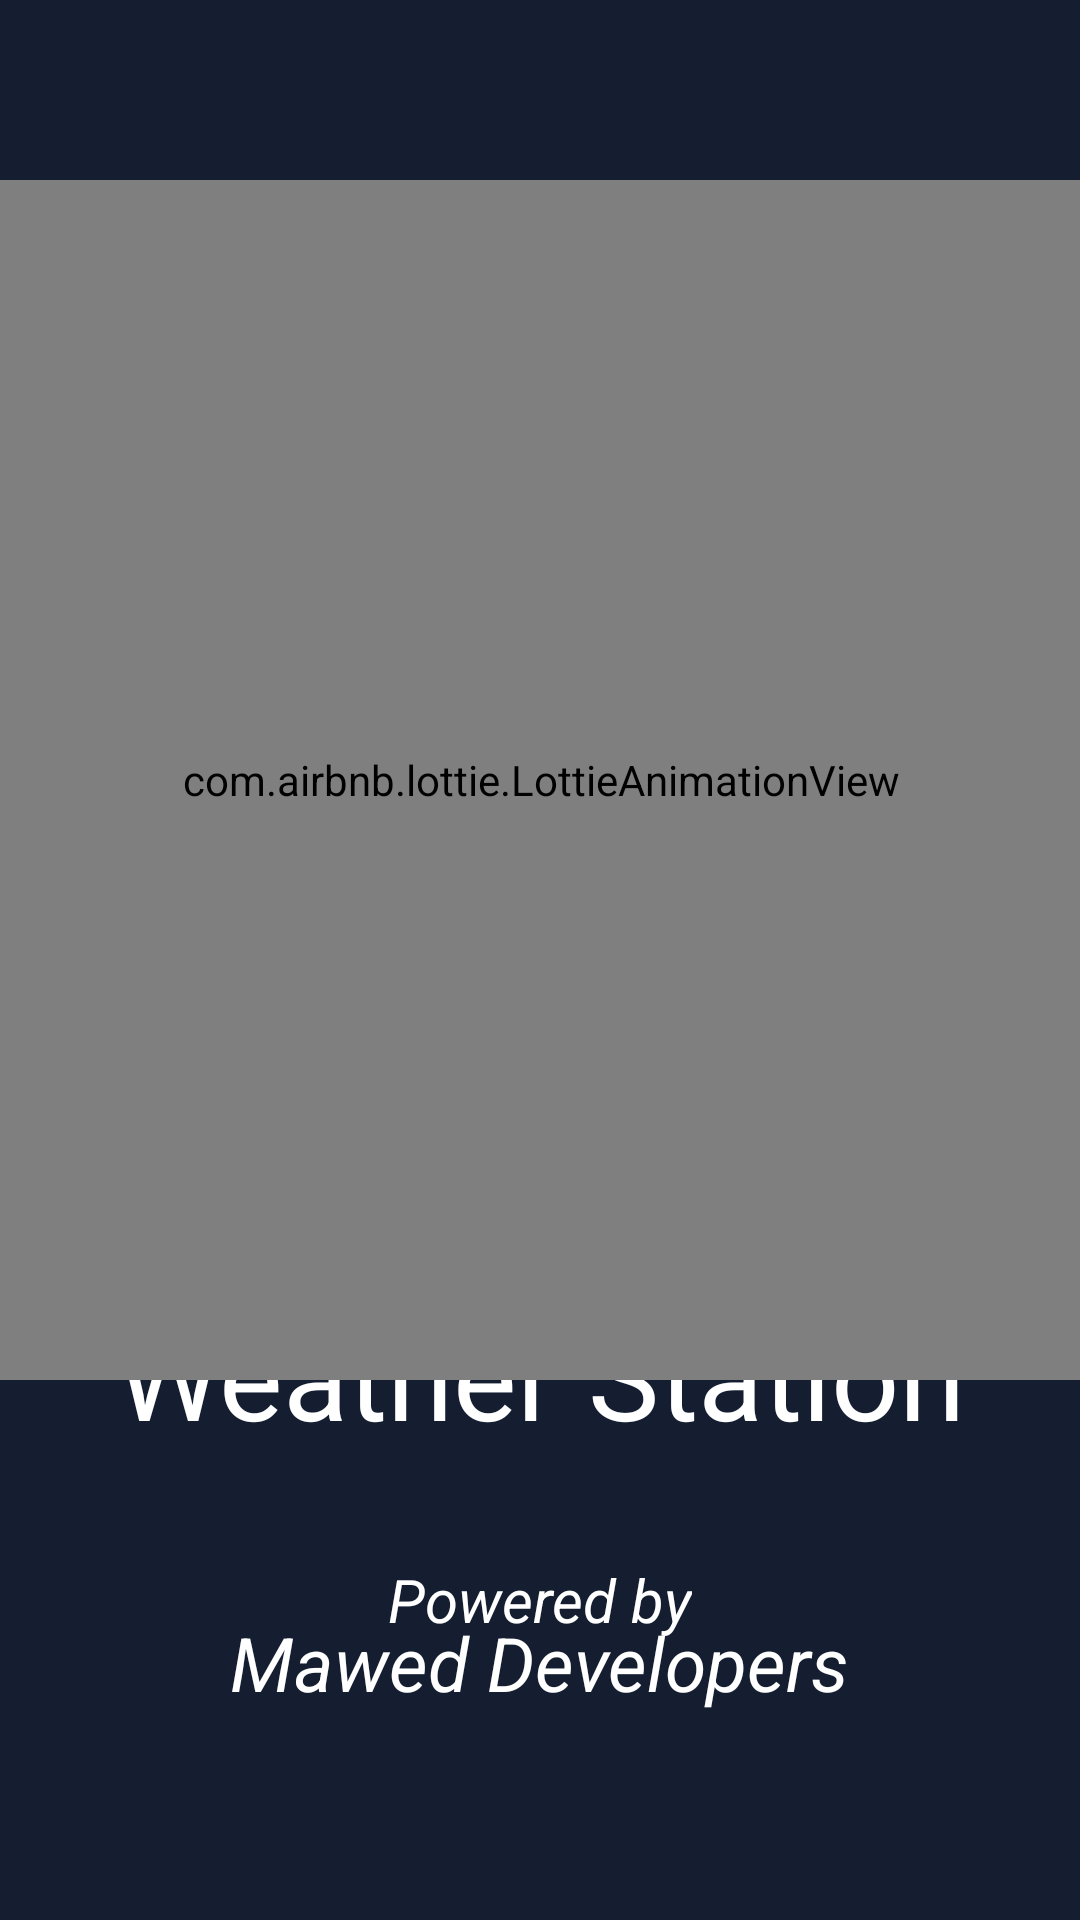

This screen was rendered from an Android layout file. Write that file and the resources it references.
<!-- AndroidManifest.xml: application theme Theme.WetterDaten -->
<!-- res/layout/fragment_splash.xml -->
<?xml version="1.0" encoding="utf-8"?>
<androidx.constraintlayout.widget.ConstraintLayout xmlns:android="http://schemas.android.com/apk/res/android"
    xmlns:app="http://schemas.android.com/apk/res-auto"
    xmlns:tools="http://schemas.android.com/tools"
    android:layout_width="match_parent"
    android:layout_height="match_parent"
    android:background="@drawable/shape6"
    tools:context=".ui.SplashFragment">

    <TextView
        android:id="@+id/textView"
        android:layout_width="wrap_content"
        android:layout_height="wrap_content"
        android:text="Weather Station"
        android:textColor="#fff"
        android:textSize="40sp"
        app:layout_constraintBottom_toBottomOf="parent"
        app:layout_constraintEnd_toEndOf="parent"
        app:layout_constraintStart_toStartOf="parent"
        app:layout_constraintTop_toTopOf="parent"
        app:layout_constraintVertical_bias="0.735" />

    <TextView
        android:id="@+id/textView2"
        android:layout_width="wrap_content"
        android:layout_height="wrap_content"
        android:text="@string/developer_name"
        android:textColor="#fff"
        android:textSize="25sp"
        android:textStyle="italic"
        app:layout_constraintBottom_toBottomOf="parent"
        app:layout_constraintEnd_toEndOf="parent"
        app:layout_constraintStart_toStartOf="parent"
        app:layout_constraintTop_toTopOf="parent"
        app:layout_constraintVertical_bias="0.886" />

    <TextView
        android:id="@+id/textView3"
        android:layout_width="wrap_content"
        android:layout_height="wrap_content"
        android:text="Powered by"
        android:textColor="#fff"
        android:textSize="20sp"
        android:textStyle="italic"
        app:layout_constraintBottom_toBottomOf="parent"
        app:layout_constraintEnd_toEndOf="parent"
        app:layout_constraintStart_toStartOf="parent"
        app:layout_constraintTop_toTopOf="parent"
        app:layout_constraintVertical_bias="0.848" />

    <com.airbnb.lottie.LottieAnimationView
        android:id="@+id/splash"
        android:layout_width="400dp"
        android:layout_height="400dp"
        app:layout_constraintBottom_toBottomOf="parent"
        app:layout_constraintEnd_toEndOf="parent"
        app:layout_constraintStart_toStartOf="parent"
        app:layout_constraintTop_toTopOf="parent"
        app:layout_constraintVertical_bias="0.25"
        app:lottie_autoPlay="true"
        app:lottie_rawRes="@raw/thermometer" />

</androidx.constraintlayout.widget.ConstraintLayout>
<!-- resources referenced by this layout -->
<resources>
  <!-- drawable shape6 (drawable) -->
  <?xml version="1.0" encoding="utf-8"?>
  <selector xmlns:android="http://schemas.android.com/apk/res/android">
      <item>
          <shape android:shape="rectangle">
              <solid android:color="@color/lightBlack"/>
          </shape>
      </item>
  </selector>
  <string name="developer_name">Mawed Developers</string>
  <style name="Theme.WetterDaten" parent="Theme.MaterialComponents.DayNight.NoActionBar">
          
          <item name="colorPrimary">@color/color1</item>
          <item name="colorPrimaryVariant">@color/color1</item>
          <item name="colorOnPrimary">@color/white</item>
          
          <item name="colorSecondary">@color/color1</item>
          <item name="colorSecondaryVariant">@color/color1</item>
          <item name="colorOnSecondary">@color/black</item>
          
          <item name="android:statusBarColor" tools:targetApi="l">@color/lightBlack</item>
          <item name="android:windowLightStatusBar" tools:targetApi="m">false</item>
          <item name="android:navigationBarColor">@color/lightBlack</item>
          
      </style>
  <color name="lightBlack">#141E30</color>
  <color name="color1">#1e81b0</color>
  <color name="white">#FFFFFFFF</color>
  <color name="black">#FF000000</color>
</resources>
